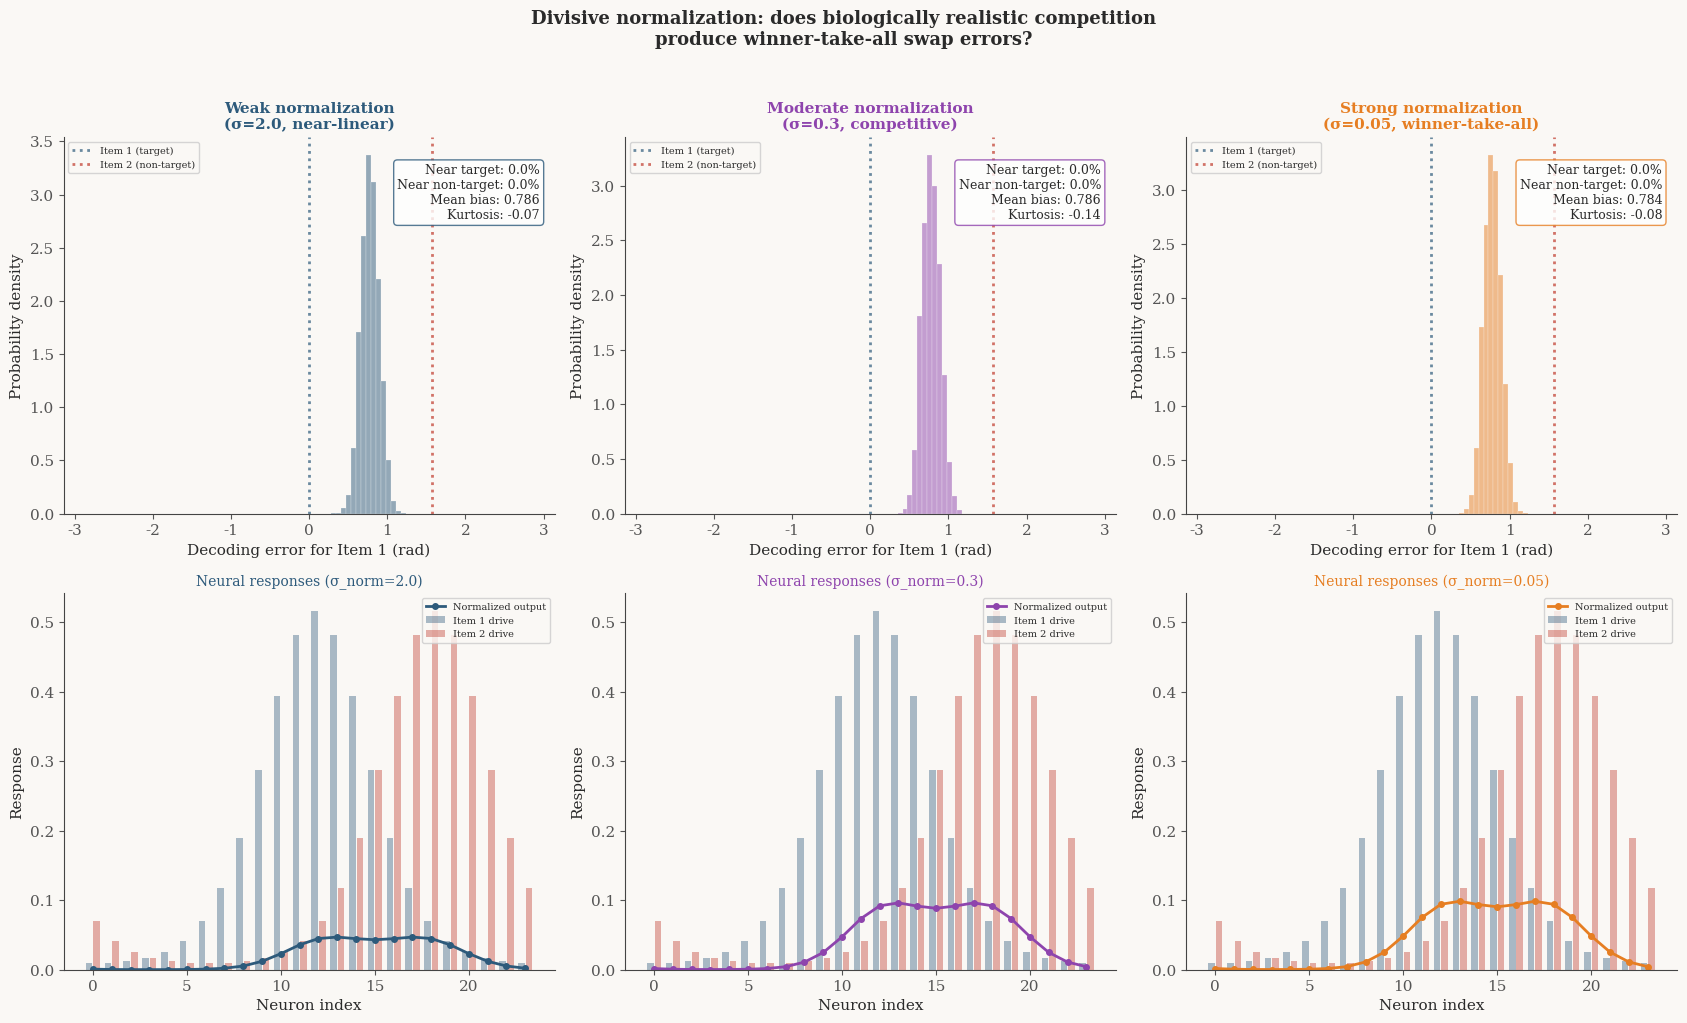

Reproduce this figure in Python. (Note: this script raises an exception after producing the figure.)
"""
==========================================================================
SWAP ERRORS FROM DIVISIVE NORMALIZATION
==========================================================================

The discriminating experiment: does biologically realistic gain competition
produce winner-take-all dynamics that generate swap bumps?

Previous results:
- swap_errors_geometric.py: Fixed equal weights → blending (no swaps)
- swap_errors_stochastic.py: Arbitrary Beta(0.5,0.5) → swap bumps

This simulation tests whether DIVISIVE NORMALIZATION — a standard neural
computation (Carandini & Heeger, 2012) — naturally produces the winner-
take-all dynamics needed for swap errors.

The normalization model:
    r_i = drive_i^n / (sigma^n + sum_j(drive_j^n))

When two items activate overlapping populations, normalization suppresses
the weaker signal. With noise, which item "wins" varies trial-to-trial.
This could produce the bimodal distributions that characterize swap errors
WITHOUT any arbitrary Beta distribution — just neural physics.

If this works: swap errors are geometric ALL THE WAY DOWN.
If not: something beyond population geometry is needed.
==========================================================================
"""

import numpy as np
import matplotlib.pyplot as plt
from scipy.stats import norm, kurtosis
from scipy.special import i0
import warnings
warnings.filterwarnings('ignore')

plt.rcParams.update({
    'figure.facecolor': '#faf8f5',
    'axes.facecolor': '#faf8f5',
    'font.family': 'serif',
    'font.size': 11,
    'axes.spines.top': False,
    'axes.spines.right': False,
    'axes.linewidth': 0.8,
    'axes.edgecolor': '#444444',
    'text.color': '#2a2a2a',
    'axes.labelcolor': '#2a2a2a',
    'xtick.color': '#555555',
    'ytick.color': '#555555',
})

COLORS = {
    'item1': '#2d5a7b',
    'item2': '#c0392b',
    'swap_bump': '#e67e22',
    'normalized': '#27ae60',
    'gaussian_ref': '#7f8c8d',
    'geometric': '#8e44ad',
}


def tuning_curve(theta, preferred, kappa):
    """Von Mises tuning curve."""
    return np.exp(kappa * np.cos(theta - preferred)) / (2 * np.pi * i0(kappa))


def divisive_normalization(drives, sigma, n_exp):
    """
    Divisive normalization (Carandini & Heeger, 2012).

    r_i = drive_i^n / (sigma^n + sum(drive_j^n))

    Args:
        drives: array of input drives (N,) — non-negative
        sigma: semi-saturation constant (controls competition strength)
        n_exp: exponent (higher = sharper competition)

    Returns:
        normalized responses (N,)
    """
    drives_pos = np.maximum(drives, 0)  # rectify
    numerator = drives_pos ** n_exp
    denominator = sigma ** n_exp + np.sum(numerator)
    return numerator / denominator


def encode_two_items_normalized(theta1, theta2, preferred_angles, kappa,
                                 noise_sigma, sigma_norm, n_exp,
                                 gain1=1.0, gain2=1.0):
    """
    Encode two items with divisive normalization.

    Each item generates a drive signal. Noise is added to drives BEFORE
    normalization (this is key — pre-normalization noise is what creates
    trial-to-trial winner variability).

    The normalization then creates competition: whichever item happens to
    have higher drive (due to noise) gets amplified; the other gets
    suppressed. Stronger normalization (lower sigma, higher n) = more
    winner-take-all.
    """
    N = len(preferred_angles)

    # Compute drive from each item
    drive1 = gain1 * np.array([tuning_curve(theta1, phi, kappa)
                                for phi in preferred_angles])
    drive2 = gain2 * np.array([tuning_curve(theta2, phi, kappa)
                                for phi in preferred_angles])

    # Add noise to drives BEFORE normalization
    noisy_drive1 = drive1 + np.random.randn(N) * noise_sigma
    noisy_drive2 = drive2 + np.random.randn(N) * noise_sigma

    # Total drive (both items compete)
    total_drive = noisy_drive1 + noisy_drive2

    # Apply divisive normalization to combined activity
    normalized = divisive_normalization(total_drive, sigma_norm, n_exp)

    return normalized


def run_normalization_experiment(N_neurons, kappa, noise_sigma,
                                 sigma_norm, n_exp, n_trials,
                                 separation):
    """
    Two-item experiment with divisive normalization.

    Decode by matching normalized response to single-item templates.
    """
    preferred_angles = np.linspace(-np.pi, np.pi, N_neurons, endpoint=False)
    theta1 = 0.0
    theta2 = separation

    # Precompute single-item decode manifold (no normalization, no noise)
    n_grid = 500
    theta_grid = np.linspace(-np.pi, np.pi, n_grid, endpoint=False)
    expected_all = np.array([[tuning_curve(t, phi, kappa)
                              for phi in preferred_angles]
                             for t in theta_grid])

    errors = np.zeros(n_trials)

    for t in range(n_trials):
        response = encode_two_items_normalized(
            theta1, theta2, preferred_angles, kappa,
            noise_sigma, sigma_norm, n_exp
        )

        # ML decode against single-item manifold
        diffs = response[np.newaxis, :] - expected_all
        neg_sq_dist = -0.5 * np.sum(diffs**2, axis=1)
        decoded = theta_grid[np.argmax(neg_sq_dist)]
        error = decoded - theta1
        errors[t] = (error + np.pi) % (2 * np.pi) - np.pi

    return errors


# ══════════════════════════════════════════════════════════════════════════
# FIGURE 10: NORMALIZATION STRENGTH AND SWAP ERRORS
# ══════════════════════════════════════════════════════════════════════════

def plot_normalization_sweep():
    """
    The key figure: how does normalization strength affect swap errors?

    Three regimes:
    1. Weak normalization (high sigma) → behaves like equal-weight blending
    2. Moderate normalization → partial competition
    3. Strong normalization (low sigma) → winner-take-all → swap bumps?
    """
    fig, axes = plt.subplots(2, 3, figsize=(17, 10))

    N_neurons = 24
    kappa = 2.0
    noise_sigma = 0.04  # moderate noise on drives
    n_trials = 10000
    separation = np.pi / 2  # 90 degrees
    n_exp = 2.0  # quadratic normalization

    configs = [
        (2.0,  'Weak normalization\n(σ=2.0, near-linear)', COLORS['item1']),
        (0.3,  'Moderate normalization\n(σ=0.3, competitive)', COLORS['geometric']),
        (0.05, 'Strong normalization\n(σ=0.05, winner-take-all)', COLORS['swap_bump']),
    ]

    for col, (sigma_norm, title, color) in enumerate(configs):
        print(f"  Running σ_norm={sigma_norm} ({n_trials} trials)...")
        errors = run_normalization_experiment(
            N_neurons, kappa, noise_sigma,
            sigma_norm, n_exp, n_trials, separation
        )

        # Top row: error distributions
        ax = axes[0, col]
        bins = np.linspace(-np.pi, np.pi, 100)
        ax.hist(errors, bins=bins, density=True, alpha=0.5,
                color=color, edgecolor='white', linewidth=0.3)

        # Mark item locations
        ax.axvline(x=0, color=COLORS['item1'], linestyle=':',
                   linewidth=2, label='Item 1 (target)', alpha=0.7)
        ax.axvline(x=separation, color=COLORS['item2'], linestyle=':',
                   linewidth=2, label='Item 2 (non-target)', alpha=0.7)

        # Stats
        k = kurtosis(errors, fisher=True)
        near_item1 = np.abs(errors) < 0.3
        near_item2 = np.abs(errors - separation) < 0.3
        correct_pct = 100 * np.mean(near_item1)
        swap_pct = 100 * np.mean(near_item2)
        mean_bias = np.mean(errors)

        ax.set_title(title, fontsize=11, fontweight='bold', color=color)
        ax.set_xlabel('Decoding error for Item 1 (rad)')
        ax.set_ylabel('Probability density')
        ax.legend(fontsize=7, loc='upper left')
        ax.set_xlim(-np.pi, np.pi)

        ax.text(0.97, 0.93,
                f'Near target: {correct_pct:.1f}%\n'
                f'Near non-target: {swap_pct:.1f}%\n'
                f'Mean bias: {mean_bias:.3f}\n'
                f'Kurtosis: {k:.2f}',
                transform=ax.transAxes, ha='right', va='top', fontsize=9,
                bbox=dict(boxstyle='round,pad=0.3', facecolor='white',
                         edgecolor=color, alpha=0.8))

        # Bottom row: show what normalization does to a single trial
        ax2 = axes[1, col]

        # Generate one example trial showing the competition
        preferred_angles = np.linspace(-np.pi, np.pi, N_neurons, endpoint=False)
        drive1 = np.array([tuning_curve(0.0, phi, kappa)
                           for phi in preferred_angles])
        drive2 = np.array([tuning_curve(separation, phi, kappa)
                           for phi in preferred_angles])

        # Show drives and normalized output
        x_neurons = np.arange(N_neurons)
        ax2.bar(x_neurons - 0.2, drive1, 0.35, alpha=0.4,
                color=COLORS['item1'], label='Item 1 drive')
        ax2.bar(x_neurons + 0.2, drive2, 0.35, alpha=0.4,
                color=COLORS['item2'], label='Item 2 drive')

        # Normalized combined (no noise, for visualization)
        combined = drive1 + drive2
        normalized = divisive_normalization(combined, sigma_norm, n_exp)
        ax2.plot(x_neurons, normalized, 'o-', color=color,
                 linewidth=2, markersize=4, label='Normalized output')

        ax2.set_xlabel('Neuron index')
        ax2.set_ylabel('Response')
        ax2.set_title(f'Neural responses (σ_norm={sigma_norm})',
                     fontsize=10, color=color)
        ax2.legend(fontsize=7, loc='upper right')

    plt.suptitle(
        'Divisive normalization: does biologically realistic competition\n'
        'produce winner-take-all swap errors?',
        fontsize=13, fontweight='bold', y=1.02
    )
    plt.tight_layout()
    plt.savefig('/home/<user>/Claude-Code-Lab/corpus/code/figures/fig10_normalization_swaps.png',
                dpi=180, bbox_inches='tight')
    plt.close()
    print("✓ Figure 10: Normalization sweep saved")


# ══════════════════════════════════════════════════════════════════════════
# FIGURE 11: NORMALIZATION EXPONENT EFFECT
# ══════════════════════════════════════════════════════════════════════════

def plot_exponent_effect():
    """
    How does the normalization exponent affect swap probability?

    n=1: sublinear (soft competition)
    n=2: quadratic (standard)
    n=4: supralinear (sharp competition)

    Higher exponents should produce stronger winner-take-all and more swaps.
    """
    fig, axes = plt.subplots(1, 3, figsize=(17, 5.5))

    N_neurons = 24
    kappa = 2.0
    noise_sigma = 0.04
    n_trials = 10000
    separation = np.pi / 2
    sigma_norm = 0.15  # moderate normalization

    exponents = [1.0, 2.0, 4.0]
    colors = [COLORS['item1'], COLORS['geometric'], COLORS['swap_bump']]
    labels = ['n=1 (soft)', 'n=2 (standard)', 'n=4 (sharp)']

    for ax, n_exp, color, label in zip(axes, exponents, colors, labels):
        print(f"  Running n_exp={n_exp} ({n_trials} trials)...")
        errors = run_normalization_experiment(
            N_neurons, kappa, noise_sigma,
            sigma_norm, n_exp, n_trials, separation
        )

        bins = np.linspace(-np.pi, np.pi, 100)
        ax.hist(errors, bins=bins, density=True, alpha=0.5,
                color=color, edgecolor='white', linewidth=0.3)

        ax.axvline(x=0, color=COLORS['item1'], linestyle=':',
                   linewidth=2, alpha=0.7)
        ax.axvline(x=separation, color=COLORS['item2'], linestyle=':',
                   linewidth=2, alpha=0.7)

        k = kurtosis(errors, fisher=True)
        near_item2 = np.abs(errors - separation) < 0.3
        swap_pct = 100 * np.mean(near_item2)
        near_item1 = np.abs(errors) < 0.3
        correct_pct = 100 * np.mean(near_item1)

        ax.set_title(f'Exponent {label}', fontsize=12,
                     fontweight='bold', color=color)
        ax.set_xlabel('Decoding error (rad)')
        ax.set_ylabel('Probability density')
        ax.set_xlim(-np.pi, np.pi)

        ax.text(0.97, 0.93,
                f'Near target: {correct_pct:.1f}%\n'
                f'Near non-target: {swap_pct:.1f}%\n'
                f'Kurtosis: {k:.2f}',
                transform=ax.transAxes, ha='right', va='top', fontsize=9,
                bbox=dict(boxstyle='round,pad=0.3', facecolor='white',
                         edgecolor=color, alpha=0.8))

    plt.suptitle(
        'Normalization exponent: sharper competition → more swap-like errors?',
        fontsize=13, fontweight='bold', y=1.03
    )
    plt.tight_layout()
    plt.savefig('/home/<user>/Claude-Code-Lab/corpus/code/figures/fig11_exponent_effect.png',
                dpi=180, bbox_inches='tight')
    plt.close()
    print("✓ Figure 11: Exponent effect saved")


# ══════════════════════════════════════════════════════════════════════════
# RUN
# ══════════════════════════════════════════════════════════════════════════

if __name__ == '__main__':
    print("=" * 65)
    print("DIVISIVE NORMALIZATION AND SWAP ERRORS")
    print("Does neural physics produce the bump?")
    print("=" * 65)
    print()

    print("─── Figure 10: Normalization strength sweep ───")
    plot_normalization_sweep()
    print()

    print("─── Figure 11: Exponent effect ───")
    plot_exponent_effect()
    print()

    print("=" * 65)
    print("If strong normalization → bimodal bumps:")
    print("  Swap errors are geometric ALL THE WAY DOWN.")
    print("If still unimodal:")
    print("  The competition needs something beyond gain control.")
    print("The manifold decides. Trust the run.")
    print("=" * 65)
